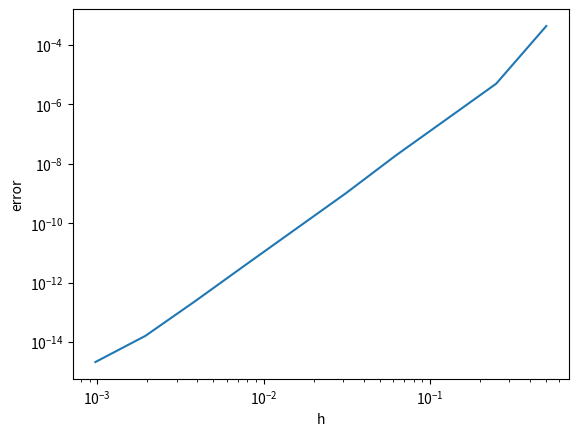

Write Python code to recreate this figure.
import numpy as np
import matplotlib.pyplot as plt


def simpson(f, a, b, n):
    h = (b - a) / n
    x = a
    result = 0

    for i in range(n):
        x2 = x + h/2
        x3 = x + h
        result += f(x) + 4 * f(x2) + f(x3)
        x += h

    return result * h / 6


# driver code
if __name__ == "__main__":
    f = lambda x: np.e ** -(x*x)
    n = lambda a, b, h: int((b - a) / h)
    h = 1/2
    error = lambda x: abs(x - 0.6498803300786573037276521829129935239240253152760926685227030955)

    results = []
    errors = []
    h_vals = []

    for i in range(10):
        result = simpson(f, 0, np.pi/4, n(0, np.pi/4, h))
        print(f"n: {n(0, np.pi/4, h)}  h: {h}  result: {result}")

        results.append(result)
        errors.append(error(result))
        h_vals.append(h)
        h /= 2

    plt.xlabel('h')
    plt.ylabel('error')
    plt.xscale('log')
    plt.yscale('log')
    plt.plot(h_vals, errors)
    
    plt.savefig('./task5.png')
